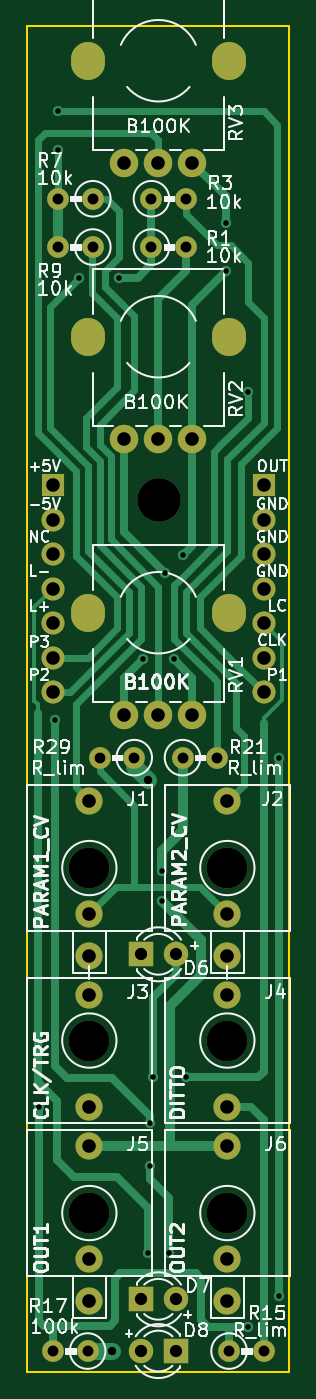
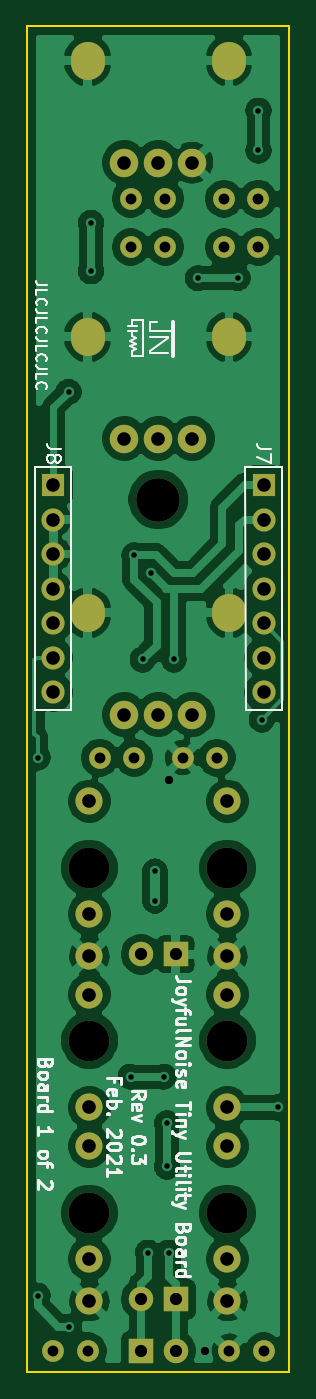
Circuit board: 8 layer files. Board 19.3 x 99.1 mm.
- bottom_copper: JNTUB_board1-B_Cu.gbr (129828 bytes)
- bottom_mask: JNTUB_board1-B_Mask.gbr (3556 bytes)
- bottom_silk: JNTUB_board1-B_SilkS.gbr (19844 bytes)
- outline: JNTUB_board1-Edge_Cuts.gbr (1057 bytes)
- top_copper: JNTUB_board1-F_Cu.gbr (18059 bytes)
- top_mask: JNTUB_board1-F_Mask.gbr (3556 bytes)
- top_silk: JNTUB_board1-F_SilkS.gbr (53698 bytes)
- drill: JNTUB_board1.drl (1898 bytes)

=== bottom_copper: JNTUB_board1-B_Cu.gbr (129828 bytes, source omitted) ===
=== bottom_mask: JNTUB_board1-B_Mask.gbr ===
G04 #@! TF.GenerationSoftware,KiCad,Pcbnew,(5.1.9-0-10_14)*
G04 #@! TF.CreationDate,2021-02-07T03:36:00-06:00*
G04 #@! TF.ProjectId,JNTUB_board1,4a4e5455-425f-4626-9f61-7264312e6b69,rev?*
G04 #@! TF.SameCoordinates,Original*
G04 #@! TF.FileFunction,Soldermask,Bot*
G04 #@! TF.FilePolarity,Negative*
%FSLAX46Y46*%
G04 Gerber Fmt 4.6, Leading zero omitted, Abs format (unit mm)*
G04 Created by KiCad (PCBNEW (5.1.9-0-10_14)) date 2021-02-07 03:36:00*
%MOMM*%
%LPD*%
G01*
G04 APERTURE LIST*
%ADD10O,2.500000X2.800000*%
%ADD11C,2.100000*%
%ADD12O,1.600000X1.600000*%
%ADD13C,1.600000*%
%ADD14R,1.700000X1.700000*%
%ADD15O,1.700000X1.700000*%
%ADD16C,2.000000*%
%ADD17C,3.000000*%
%ADD18R,1.800000X1.800000*%
%ADD19C,1.800000*%
%ADD20C,3.200000*%
G04 APERTURE END LIST*
D10*
G04 #@! TO.C,RV3*
X232784000Y-60452000D03*
X222384000Y-60452000D03*
D11*
X230084000Y-67952000D03*
X227584000Y-67952000D03*
X225084000Y-67952000D03*
G04 #@! TD*
D10*
G04 #@! TO.C,RV1*
X232784000Y-101092000D03*
X222384000Y-101092000D03*
D11*
X230084000Y-108592000D03*
X227584000Y-108592000D03*
X225084000Y-108592000D03*
G04 #@! TD*
D10*
G04 #@! TO.C,RV2*
X232784000Y-80772000D03*
X222384000Y-80772000D03*
D11*
X230084000Y-88272000D03*
X227584000Y-88272000D03*
X225084000Y-88272000D03*
G04 #@! TD*
D12*
G04 #@! TO.C,R1*
X229616000Y-74168000D03*
D13*
X227076000Y-74168000D03*
G04 #@! TD*
D12*
G04 #@! TO.C,R3*
X229616000Y-70612000D03*
D13*
X227076000Y-70612000D03*
G04 #@! TD*
D12*
G04 #@! TO.C,R7*
X220218000Y-70612000D03*
D13*
X222758000Y-70612000D03*
G04 #@! TD*
D12*
G04 #@! TO.C,R9*
X220218000Y-74168000D03*
D13*
X222758000Y-74168000D03*
G04 #@! TD*
D12*
G04 #@! TO.C,R15*
X235331000Y-155448000D03*
D13*
X232791000Y-155448000D03*
G04 #@! TD*
D12*
G04 #@! TO.C,R17*
X219837000Y-155448000D03*
D13*
X222377000Y-155448000D03*
G04 #@! TD*
D12*
G04 #@! TO.C,R21*
X231902000Y-111760000D03*
D13*
X229362000Y-111760000D03*
G04 #@! TD*
D12*
G04 #@! TO.C,R29*
X223266000Y-111760000D03*
D13*
X225806000Y-111760000D03*
G04 #@! TD*
D14*
G04 #@! TO.C,J7*
X219837000Y-91694000D03*
D15*
X219837000Y-94234000D03*
X219837000Y-96774000D03*
X219837000Y-99314000D03*
X219837000Y-101854000D03*
X219837000Y-104394000D03*
X219837000Y-106934000D03*
G04 #@! TD*
G04 #@! TO.C,J8*
X235331000Y-106934000D03*
X235331000Y-104394000D03*
X235331000Y-101854000D03*
X235331000Y-99314000D03*
X235331000Y-96774000D03*
X235331000Y-94234000D03*
D14*
X235331000Y-91694000D03*
G04 #@! TD*
D16*
G04 #@! TO.C,J4*
X232664000Y-137508000D03*
X232664000Y-129208000D03*
D17*
X232664000Y-132588000D03*
G04 #@! TD*
D16*
G04 #@! TO.C,J3*
X222504000Y-137508000D03*
X222504000Y-129208000D03*
D17*
X222504000Y-132588000D03*
G04 #@! TD*
G04 #@! TO.C,J6*
X232664000Y-145288000D03*
D16*
X232664000Y-151768000D03*
X232664000Y-148668000D03*
X232664000Y-140368000D03*
G04 #@! TD*
D17*
G04 #@! TO.C,J5*
X222504000Y-145288000D03*
D16*
X222504000Y-151768000D03*
X222504000Y-148668000D03*
X222504000Y-140368000D03*
G04 #@! TD*
D17*
G04 #@! TO.C,J2*
X232664000Y-119888000D03*
D16*
X232664000Y-126368000D03*
X232664000Y-123268000D03*
X232664000Y-114968000D03*
G04 #@! TD*
D17*
G04 #@! TO.C,J1*
X222504000Y-119888000D03*
D16*
X222504000Y-126368000D03*
X222504000Y-123268000D03*
X222504000Y-114968000D03*
G04 #@! TD*
D18*
G04 #@! TO.C,D6*
X226314000Y-126238000D03*
D19*
X228854000Y-126238000D03*
G04 #@! TD*
D18*
G04 #@! TO.C,D7*
X226314000Y-151638000D03*
D19*
X228854000Y-151638000D03*
G04 #@! TD*
D18*
G04 #@! TO.C,D8*
X228854000Y-155448000D03*
D19*
X226314000Y-155448000D03*
G04 #@! TD*
D20*
G04 #@! TO.C,H1*
X227605001Y-92756001D03*
G04 #@! TD*
M02*

=== bottom_silk: JNTUB_board1-B_SilkS.gbr (19844 bytes, source omitted) ===
=== outline: JNTUB_board1-Edge_Cuts.gbr ===
G04 #@! TF.GenerationSoftware,KiCad,Pcbnew,(5.1.9-0-10_14)*
G04 #@! TF.CreationDate,2021-02-07T03:36:00-06:00*
G04 #@! TF.ProjectId,JNTUB_board1,4a4e5455-425f-4626-9f61-7264312e6b69,rev?*
G04 #@! TF.SameCoordinates,Original*
G04 #@! TF.FileFunction,Profile,NP*
%FSLAX46Y46*%
G04 Gerber Fmt 4.6, Leading zero omitted, Abs format (unit mm)*
G04 Created by KiCad (PCBNEW (5.1.9-0-10_14)) date 2021-02-07 03:36:00*
%MOMM*%
%LPD*%
G01*
G04 APERTURE LIST*
G04 #@! TA.AperFunction,Profile*
%ADD10C,0.150000*%
G04 #@! TD*
G04 APERTURE END LIST*
D10*
X217932000Y-57912000D02*
X237236000Y-57912000D01*
X217932000Y-62738000D02*
X217932000Y-70612000D01*
X217932000Y-101854000D02*
X217932000Y-93980000D01*
X217932000Y-154178000D02*
X217932000Y-146304000D01*
X237236000Y-156972000D02*
X217932000Y-156972000D01*
X217932000Y-146304000D02*
X217932000Y-101854000D01*
X217932000Y-93980000D02*
X217932000Y-70612000D01*
X217932000Y-154178000D02*
X217932000Y-156972000D01*
X217932000Y-57912000D02*
X217932000Y-62738000D01*
X237236000Y-156972000D02*
X237236000Y-57912000D01*
M02*

=== top_copper: JNTUB_board1-F_Cu.gbr (18059 bytes, source omitted) ===
=== top_mask: JNTUB_board1-F_Mask.gbr ===
G04 #@! TF.GenerationSoftware,KiCad,Pcbnew,(5.1.9-0-10_14)*
G04 #@! TF.CreationDate,2021-02-07T03:36:00-06:00*
G04 #@! TF.ProjectId,JNTUB_board1,4a4e5455-425f-4626-9f61-7264312e6b69,rev?*
G04 #@! TF.SameCoordinates,Original*
G04 #@! TF.FileFunction,Soldermask,Top*
G04 #@! TF.FilePolarity,Negative*
%FSLAX46Y46*%
G04 Gerber Fmt 4.6, Leading zero omitted, Abs format (unit mm)*
G04 Created by KiCad (PCBNEW (5.1.9-0-10_14)) date 2021-02-07 03:36:00*
%MOMM*%
%LPD*%
G01*
G04 APERTURE LIST*
%ADD10O,2.500000X2.800000*%
%ADD11C,2.100000*%
%ADD12O,1.600000X1.600000*%
%ADD13C,1.600000*%
%ADD14R,1.700000X1.700000*%
%ADD15O,1.700000X1.700000*%
%ADD16C,2.000000*%
%ADD17C,3.000000*%
%ADD18R,1.800000X1.800000*%
%ADD19C,1.800000*%
%ADD20C,3.200000*%
G04 APERTURE END LIST*
D10*
G04 #@! TO.C,RV3*
X232784000Y-60452000D03*
X222384000Y-60452000D03*
D11*
X230084000Y-67952000D03*
X227584000Y-67952000D03*
X225084000Y-67952000D03*
G04 #@! TD*
D10*
G04 #@! TO.C,RV1*
X232784000Y-101092000D03*
X222384000Y-101092000D03*
D11*
X230084000Y-108592000D03*
X227584000Y-108592000D03*
X225084000Y-108592000D03*
G04 #@! TD*
D10*
G04 #@! TO.C,RV2*
X232784000Y-80772000D03*
X222384000Y-80772000D03*
D11*
X230084000Y-88272000D03*
X227584000Y-88272000D03*
X225084000Y-88272000D03*
G04 #@! TD*
D12*
G04 #@! TO.C,R1*
X229616000Y-74168000D03*
D13*
X227076000Y-74168000D03*
G04 #@! TD*
D12*
G04 #@! TO.C,R3*
X229616000Y-70612000D03*
D13*
X227076000Y-70612000D03*
G04 #@! TD*
D12*
G04 #@! TO.C,R7*
X220218000Y-70612000D03*
D13*
X222758000Y-70612000D03*
G04 #@! TD*
D12*
G04 #@! TO.C,R9*
X220218000Y-74168000D03*
D13*
X222758000Y-74168000D03*
G04 #@! TD*
D12*
G04 #@! TO.C,R15*
X235331000Y-155448000D03*
D13*
X232791000Y-155448000D03*
G04 #@! TD*
D12*
G04 #@! TO.C,R17*
X219837000Y-155448000D03*
D13*
X222377000Y-155448000D03*
G04 #@! TD*
D12*
G04 #@! TO.C,R21*
X231902000Y-111760000D03*
D13*
X229362000Y-111760000D03*
G04 #@! TD*
D12*
G04 #@! TO.C,R29*
X223266000Y-111760000D03*
D13*
X225806000Y-111760000D03*
G04 #@! TD*
D14*
G04 #@! TO.C,J7*
X219837000Y-91694000D03*
D15*
X219837000Y-94234000D03*
X219837000Y-96774000D03*
X219837000Y-99314000D03*
X219837000Y-101854000D03*
X219837000Y-104394000D03*
X219837000Y-106934000D03*
G04 #@! TD*
G04 #@! TO.C,J8*
X235331000Y-106934000D03*
X235331000Y-104394000D03*
X235331000Y-101854000D03*
X235331000Y-99314000D03*
X235331000Y-96774000D03*
X235331000Y-94234000D03*
D14*
X235331000Y-91694000D03*
G04 #@! TD*
D16*
G04 #@! TO.C,J4*
X232664000Y-137508000D03*
X232664000Y-129208000D03*
D17*
X232664000Y-132588000D03*
G04 #@! TD*
D16*
G04 #@! TO.C,J3*
X222504000Y-137508000D03*
X222504000Y-129208000D03*
D17*
X222504000Y-132588000D03*
G04 #@! TD*
G04 #@! TO.C,J6*
X232664000Y-145288000D03*
D16*
X232664000Y-151768000D03*
X232664000Y-148668000D03*
X232664000Y-140368000D03*
G04 #@! TD*
D17*
G04 #@! TO.C,J5*
X222504000Y-145288000D03*
D16*
X222504000Y-151768000D03*
X222504000Y-148668000D03*
X222504000Y-140368000D03*
G04 #@! TD*
D17*
G04 #@! TO.C,J2*
X232664000Y-119888000D03*
D16*
X232664000Y-126368000D03*
X232664000Y-123268000D03*
X232664000Y-114968000D03*
G04 #@! TD*
D17*
G04 #@! TO.C,J1*
X222504000Y-119888000D03*
D16*
X222504000Y-126368000D03*
X222504000Y-123268000D03*
X222504000Y-114968000D03*
G04 #@! TD*
D18*
G04 #@! TO.C,D6*
X226314000Y-126238000D03*
D19*
X228854000Y-126238000D03*
G04 #@! TD*
D18*
G04 #@! TO.C,D7*
X226314000Y-151638000D03*
D19*
X228854000Y-151638000D03*
G04 #@! TD*
D18*
G04 #@! TO.C,D8*
X228854000Y-155448000D03*
D19*
X226314000Y-155448000D03*
G04 #@! TD*
D20*
G04 #@! TO.C,H1*
X227605001Y-92756001D03*
G04 #@! TD*
M02*

=== top_silk: JNTUB_board1-F_SilkS.gbr (53698 bytes, source omitted) ===
=== drill: JNTUB_board1.drl ===
M48
; DRILL file {KiCad (5.1.9-0-10_14)} date Sunday, February 07, 2021 at 03:36:04 AM
; FORMAT={-:-/ absolute / inch / decimal}
; #@! TF.CreationDate,2021-02-07T03:36:04-06:00
; #@! TF.GenerationSoftware,Kicad,Pcbnew,(5.1.9-0-10_14)
FMAT,2
INCH
T1C0.0160
T2C0.0240
T3C0.0315
T4C0.0354
T5C0.0394
T6C0.0512
T7C0.1181
T8C0.1260
%
G90
G05
T1
X8.614Y-5.414
X8.66Y-4.29
X8.67Y-2.525
X8.67Y-2.64
X8.73Y-3.01
X8.845Y-3.01
X8.915Y-4.115
X8.93Y-5.835
X8.935Y-5.46
X8.935Y-5.585
X8.945Y-5.325
X8.97Y-4.73
X8.97Y-4.815
X8.98Y-3.865
X8.99Y-5.835
X9.005Y-4.115
X9.03Y-3.8138
X9.04Y-5.325
X9.155Y-2.85
X9.155Y-2.99
X9.22Y-3.34
X9.22Y-6.05
X9.31Y-4.4
X9.31Y-5.96
T2
X8.825Y-6.12
X8.93Y-4.465
T3
X8.655Y-6.12
X8.67Y-2.78
X8.67Y-2.92
X8.755Y-6.12
X8.77Y-2.78
X8.77Y-2.92
X8.79Y-4.4
X8.89Y-4.4
X8.94Y-2.78
X8.94Y-2.92
X9.03Y-4.4
X9.04Y-2.78
X9.04Y-2.92
X9.13Y-4.4
X9.165Y-6.12
X9.265Y-6.12
T4
X8.91Y-4.97
X8.91Y-5.97
X8.91Y-6.12
X9.01Y-4.97
X9.01Y-5.97
X9.01Y-6.12
T5
X8.655Y-3.61
X8.655Y-3.71
X8.655Y-3.81
X8.655Y-3.91
X8.655Y-4.01
X8.655Y-4.11
X8.655Y-4.21
X8.76Y-4.5263
X8.76Y-4.8531
X8.76Y-4.9751
X8.76Y-5.0869
X8.76Y-5.4137
X8.76Y-5.5263
X8.76Y-5.8531
X8.76Y-5.9751
X8.8616Y-2.6753
X8.8616Y-3.4753
X8.8616Y-4.2753
X8.96Y-2.6753
X8.96Y-3.4753
X8.96Y-4.2753
X9.0584Y-2.6753
X9.0584Y-3.4753
X9.0584Y-4.2753
X9.16Y-4.5263
X9.16Y-4.8531
X9.16Y-4.9751
X9.16Y-5.0869
X9.16Y-5.4137
X9.16Y-5.5263
X9.16Y-5.8531
X9.16Y-5.9751
X9.265Y-3.61
X9.265Y-3.71
X9.265Y-3.81
X9.265Y-3.91
X9.265Y-4.01
X9.265Y-4.11
X9.265Y-4.21
T7
X8.76Y-4.72
X8.76Y-5.22
X8.76Y-5.72
X9.16Y-4.72
X9.16Y-5.22
X9.16Y-5.72
T8
X8.9608Y-3.6518
T6
G00X8.7553Y-2.3839
M15
G01X8.7553Y-2.3761
M16
G05
G00X8.7553Y-3.1839
M15
G01X8.7553Y-3.1761
M16
G05
G00X8.7553Y-3.9839
M15
G01X8.7553Y-3.9761
M16
G05
G00X9.1647Y-2.3839
M15
G01X9.1647Y-2.3761
M16
G05
G00X9.1647Y-3.1839
M15
G01X9.1647Y-3.1761
M16
G05
G00X9.1647Y-3.9839
M15
G01X9.1647Y-3.9761
M16
G05
T0
M30
